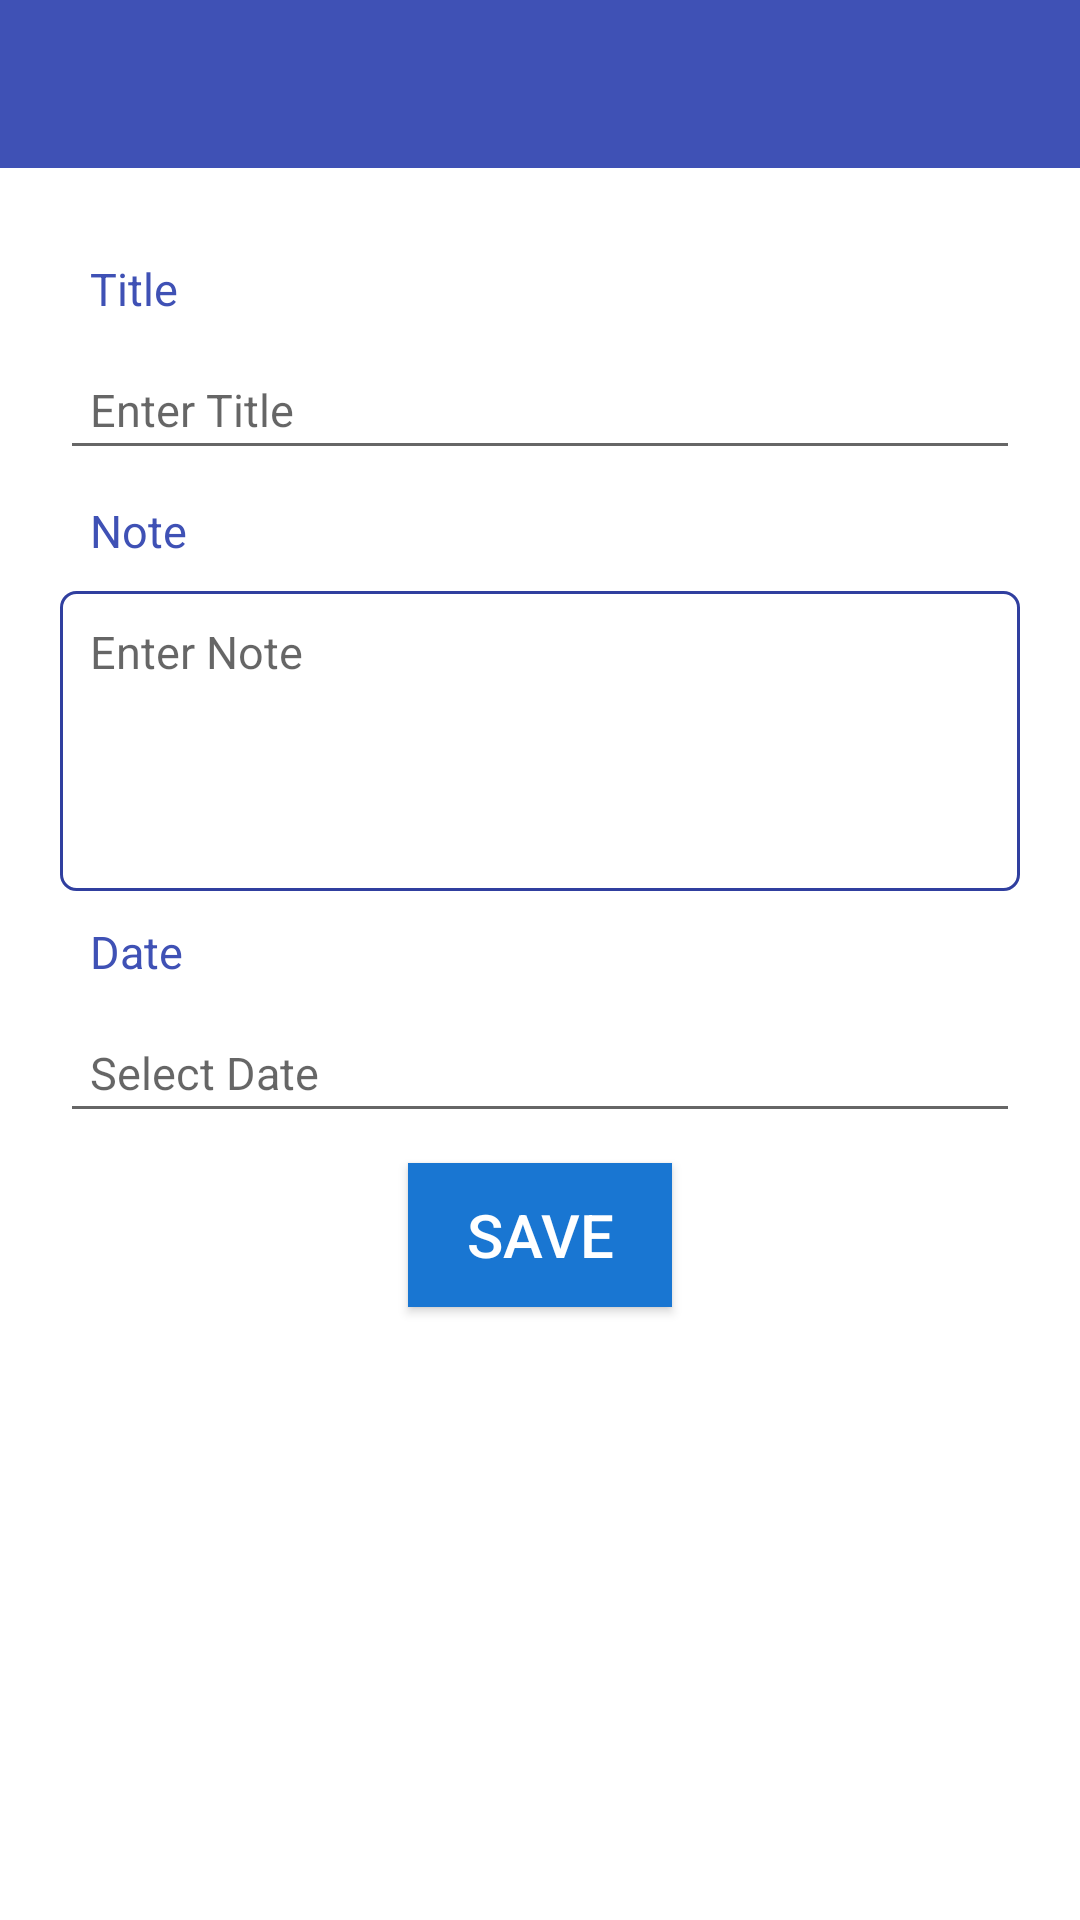

This screen was rendered from an Android layout file. Write that file and the resources it references.
<!-- AndroidManifest.xml: application theme AppTheme -->
<!-- res/layout/fragment_event.xml -->
<?xml version="1.0" encoding="utf-8"?>
<ScrollView xmlns:android="http://schemas.android.com/apk/res/android"
    android:layout_width="match_parent"
    android:layout_height="match_parent"
    xmlns:app="http://schemas.android.com/apk/res-auto"
    android:id="@+id/fragment"
    android:background="@android:color/white">

    <LinearLayout
        android:layout_width="match_parent"
        android:layout_height="wrap_content"
        android:orientation="vertical"
        >
        <android.support.design.widget.AppBarLayout
            android:layout_width="match_parent"
            android:layout_height="wrap_content"
            android:theme="@style/AppTheme.AppBarOverlay">

            <android.support.v7.widget.Toolbar
                android:id="@+id/toolbar"
                android:layout_width="match_parent"
                android:layout_height="?attr/actionBarSize"
                android:background="?attr/colorPrimary"
                app:popupTheme="@style/AppTheme.PopupOverlay" />

        </android.support.design.widget.AppBarLayout>

    <LinearLayout
        android:layout_width="match_parent"
        android:layout_height="wrap_content"
        android:orientation="vertical"
        android:padding="20dp"
        >
    <TextView
        android:layout_width="wrap_content"
        android:layout_height="wrap_content"
        android:text="Title"
        style="@style/TextView"/>

    <EditText
        android:id="@+id/edt_Title"
        android:layout_width="match_parent"
        android:layout_height="wrap_content"
        style="@style/EditText"
        android:hint="Enter Title"/>

    <TextView
        android:layout_width="wrap_content"
        android:layout_height="wrap_content"
        android:text="Note"
        style="@style/TextView"/>

    <EditText
        android:id="@+id/edt_Note"
        android:layout_width="match_parent"
        android:layout_height="100dp"
        style="@style/EditText"
        android:gravity="start"
        android:hint="Enter Note"
        android:background="@drawable/editext_border"/>


    <TextView
       android:layout_width="wrap_content"
       android:layout_height="wrap_content"
       android:text="Date"
        style="@style/TextView"/>

    <EditText
        android:id="@+id/edt_Date"
        android:layout_width="match_parent"
        android:layout_height="wrap_content"
        style="@style/EditText"
        android:hint="Select Date"
        android:windowSoftInputMode="stateAlwaysHidden"
        android:focusable="false"/>

    <Button
        android:id="@+id/btn_Save"
        android:layout_width="wrap_content"
        android:layout_height="wrap_content"
        android:text="SAVE"
        style="@style/Button"
       />
    </LinearLayout>
    </LinearLayout>
</ScrollView>
<!-- resources referenced by this layout -->
<resources>
  <!-- drawable editext_border (drawable) -->
  <?xml version="1.0" encoding="utf-8"?>
  <shape xmlns:android="http://schemas.android.com/apk/res/android" android:shape="rectangle" >
  
  
      <stroke
          android:width="1dp"
          android:color="@color/colorPrimaryDark"
  
          />
  
      <corners
          android:radius="5dp"
          />
  </shape>
  <style name="AppTheme.AppBarOverlay" parent="ThemeOverlay.AppCompat.Dark.ActionBar" />
  <style name="AppTheme.PopupOverlay" parent="ThemeOverlay.AppCompat.Light" />
  <style name="Button">
          <item name="android:textSize">20dp</item>
          <item name="android:background">#1976D2</item>
          <item name="android:textColor">@android:color/white</item>
          <item name="android:layout_gravity">center</item>
          <item name="android:layout_margin">10dp</item>
  
      </style>
  <style name="EditText">
  
          <item name="android:padding">10dp</item>
          <item name="android:textSize">15dp</item>
      </style>
  <style name="TextView">
          <item name="android:padding">10dp</item>
          <item name="android:textColor">@color/colorPrimary</item>
          <item name="android:textSize">15dp</item>
      </style>
  <style name="AppTheme" parent="Theme.AppCompat.Light.NoActionBar">
          
          <item name="colorPrimary">@color/colorPrimary</item>
          <item name="colorPrimaryDark">@color/colorPrimaryDark</item>
          <item name="colorAccent">@color/colorAccent</item>
          <item name="windowActionBar">false</item>
      </style>
  <color name="colorPrimaryDark">#303F9F</color>
  <color name="colorPrimary">#3F51B5</color>
  <color name="colorAccent">#FF4081</color>
</resources>
